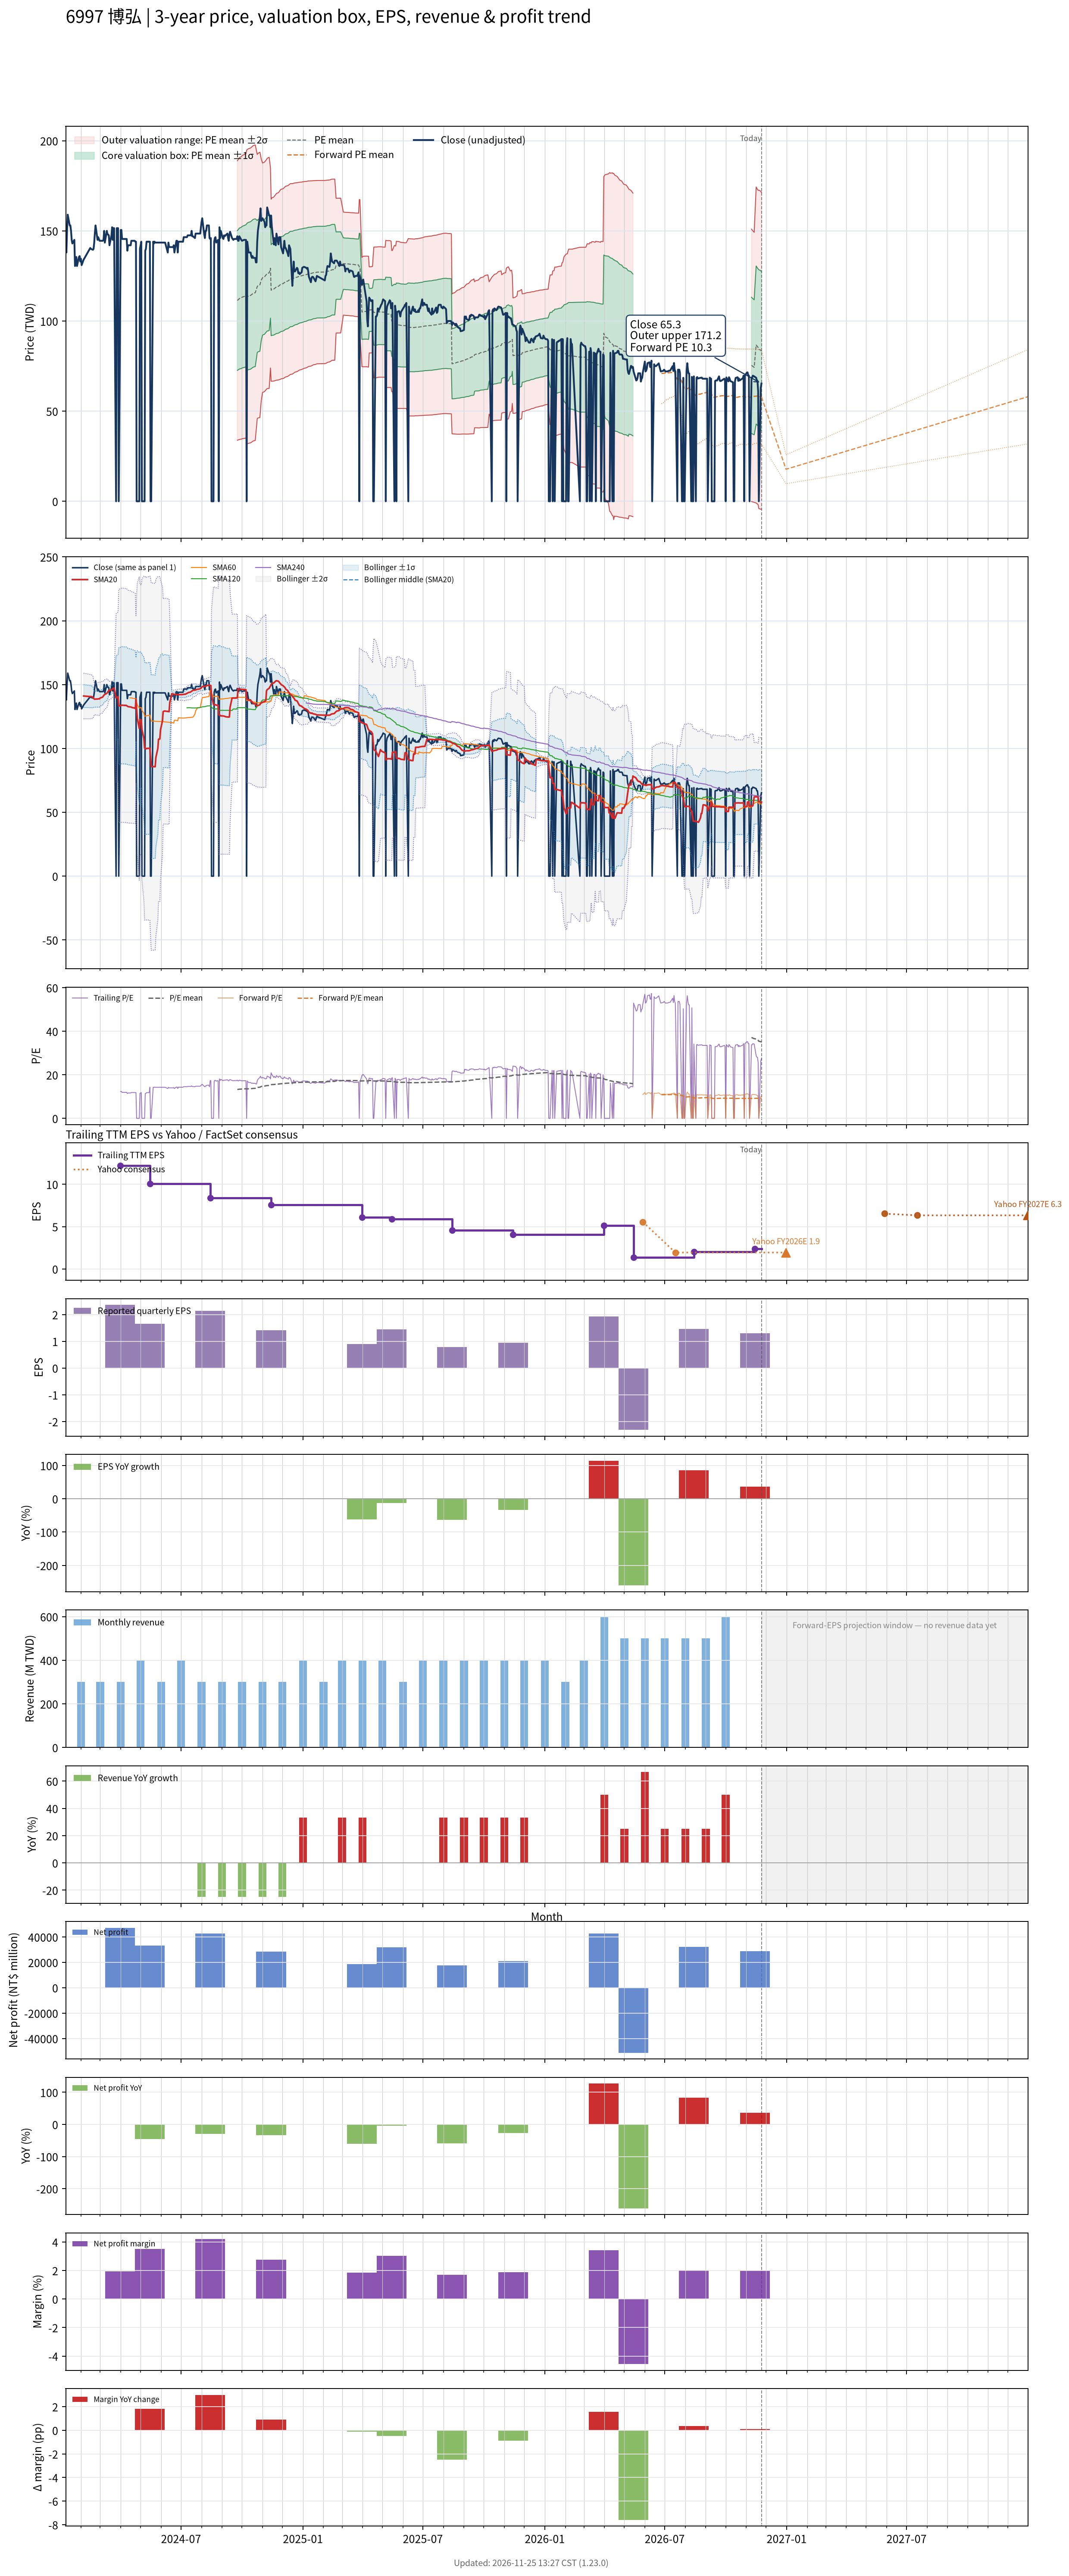

The data file committed next to this chart (first rows):
# chart-version: skill-stock-dynamic-val…
date, close, available_date, period_end, eps, ttm_eps, pe, pe_mean, pe_std, price_m2, price_m1, price_mean, price_p1, price_p2, as_of_date, forward_eps, forward_pe, forward_pe_mean, forward_pe_std, forward_price_m2, forward_price_m1, forward_price_mean, forward_price_p1, forward_price_p2
2024-01-09, 150, , , , , , , , , , , , , , , , , , , , , , 
2024-01-10, 138, , , , , , , , , , , , , , , , , , , , , , 
2024-01-11, 150.5, , , , , , , , , , , , , , , , , , , , , , 
2024-01-12, 159, , , , , , , , , , , , , , , , , , , , , , 
2024-01-15, 153, , , , , , , , , , , , , , , , , , , , , , 
2024-01-16, 153, , , , , , , , , , , , , , , , , , , , , , 
2024-01-17, 150, , , , , , , , , , , , , , , , , , , , , , 
2024-01-18, 145, , , , , , , , , , , , , , , , , , , , , , 
2024-01-19, 143, , , , , , , , , , , , , , , , , , , , , , 
2024-01-22, 145, , , , , , , , , , , , , , , , , , , , , , 
2024-01-23, 130.5, , , , , , , , , , , , , , , , , , , , , , 
2024-01-24, 134.5, , , , , , , , , , , , , , , , , , , , , , 
2024-01-25, 135.5, , , , , , , , , , , , , , , , , , , , , , 
2024-01-26, 130.5, , , , , , , , , , , , , , , , , , , , , , 
2024-01-29, 135.5, , , , , , , , , , , , , , , , , , , , , , 
2024-01-30, 136, , , , , , , , , , , , , , , , , , , , , , 
2024-01-31, 133, , , , , , , , , , , , , , , , , , , , , , 
2024-02-01, 134.5, , , , , , , , , , , , , , , , , , , , , , 
2024-02-02, 131, , , , , , , , , , , , , , , , , , , , , , 
2024-02-05, 134, , , , , , , , , , , , , , , , , , , , , , 
2024-02-15, 140.5, , , , , , , , , , , , , , , , , , , , , , 
2024-02-16, 140, , , , , , , , , , , , , , , , , , , , , , 
2024-02-19, 139.5, , , , , , , , , , , , , , , , , , , , , , 
2024-02-20, 140, , , , , , , , , , , , , , , , , , , , , , 
2024-02-21, 143.5, , , , , , , , , , , , , , , , , , , , , , 
2024-02-22, 149, , , , , , , , , , , , , , , , , , , , , , 
2024-02-23, 153, , , , , , , , , , , , , , , , , , , , , , 
2024-02-26, 145, , , , , , , , , , , , , , , , , , , , , , 
2024-02-27, 146.5, , , , , , , , , , , , , , , , , , , , , , 
2024-02-29, 144.5, , , , , , , , , , , , , , , , , , , , , , 
2024-03-01, 144.5, , , , , , , , , , , , , , , , , , , , , , 
2024-03-04, 144.5, , , , , , , , , , , , , , , , , , , , , , 
2024-03-05, 144.5, , , , , , , , , , , , , , , , , , , , , , 
2024-03-06, 145, , , , , , , , , , , , , , , , , , , , , , 
2024-03-07, 150, , , , , , , , , , , , , , , , , , , , , , 
2024-03-08, 143.5, , , , , , , , , , , , , , , , , , , , , , 
2024-03-11, 150, , , , , , , , , , , , , , , , , , , , , , 
2024-03-12, 148, , , , , , , , , , , , , , , , , , , , , , 
2024-03-13, 148, , , , , , , , , , , , , , , , , , , , , , 
2024-03-14, 147.5, , , , , , , , , , , , , , , , , , , , , , 
2024-03-15, 142, , , , , , , , , , , , , , , , , , , , , , 
2024-03-18, 147.5, , , , , , , , , , , , , , , , , , , , , , 
2024-03-19, 152, , , , , , , , , , , , , , , , , , , , , , 
2024-03-20, 145, , , , , , , , , , , , , , , , , , , , , , 
2024-03-21, 151.5, , , , , , , , , , , , , , , , , , , , , , 
2024-03-22, 151.5, , , , , , , , , , , , , , , , , , , , , , 
2024-03-25, 0.000000, , , , , , , , , , , , , , , , , , , , , , 
2024-03-26, 151.5, , , , , , , , , , , , , , , , , , , , , , 
2024-03-27, 151.5, , , , , , , , , , , , , , , , , , , , , , 
2024-03-28, 151.5, , , , , , , , , , , , , , , , , , , , , , 
2024-03-29, 0.000000, , , , , , , , , , , , , , , , , , , , , , 
2024-04-01, 150.5, 2024-03-31, 2023-12-31, 2.36, 12.18, 12.36, , , , , , , , , , , , , , , , , 
2024-04-02, 150.5, 2024-03-31, 2023-12-31, 2.36, 12.18, 12.36, , , , , , , , , , , , , , , , , 
2024-04-03, 145.5, 2024-03-31, 2023-12-31, 2.36, 12.18, 11.95, , , , , , , , , , , , , , , , , 
2024-04-08, 145.5, 2024-03-31, 2023-12-31, 2.36, 12.18, 11.95, , , , , , , , , , , , , , , , , 
2024-04-09, 145.5, 2024-03-31, 2023-12-31, 2.36, 12.18, 11.95, , , , , , , , , , , , , , , , , 
2024-04-10, 145.5, 2024-03-31, 2023-12-31, 2.36, 12.18, 11.95, , , , , , , , , , , , , , , , , 
2024-04-11, 139, 2024-03-31, 2023-12-31, 2.36, 12.18, 11.41, , , , , , , , , , , , , , , , , 
2024-04-12, 142, 2024-03-31, 2023-12-31, 2.36, 12.18, 11.66, , , , , , , , , , , , , , , , , 
... 636 more rows
